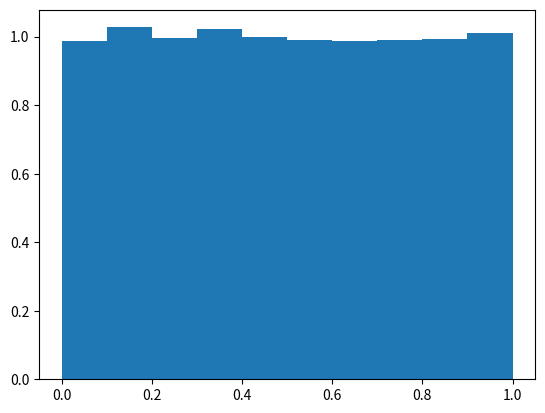

The matplotlib source for this figure:
import matplotlib.pyplot as plt
import numpy as np
from scipy.stats import kstest
from scipy.stats import pearsonr

#a = pow(7, 5)
#m = pow(2, 31) - 1
a = 40692
m = 2147483399

X = np.zeros(10000)

#X[0] = int(int(time()) % m)
X[0] = 250198

for i in range(1, X.size):
	X[i] = int(a * X[i-1] % m)

plt.hist(X/m, density=True)
plt.show()

#rng = np.random.default_rng()
#r = rng.uniform(size=1000000)

print(kstest(X/m, 'uniform'))
#print(kstest(r, 'uniform'))

print(pearsonr(X[:-1]/m, X[1:]/m))
#print(pearsonr(r[:-1], r[1:]))